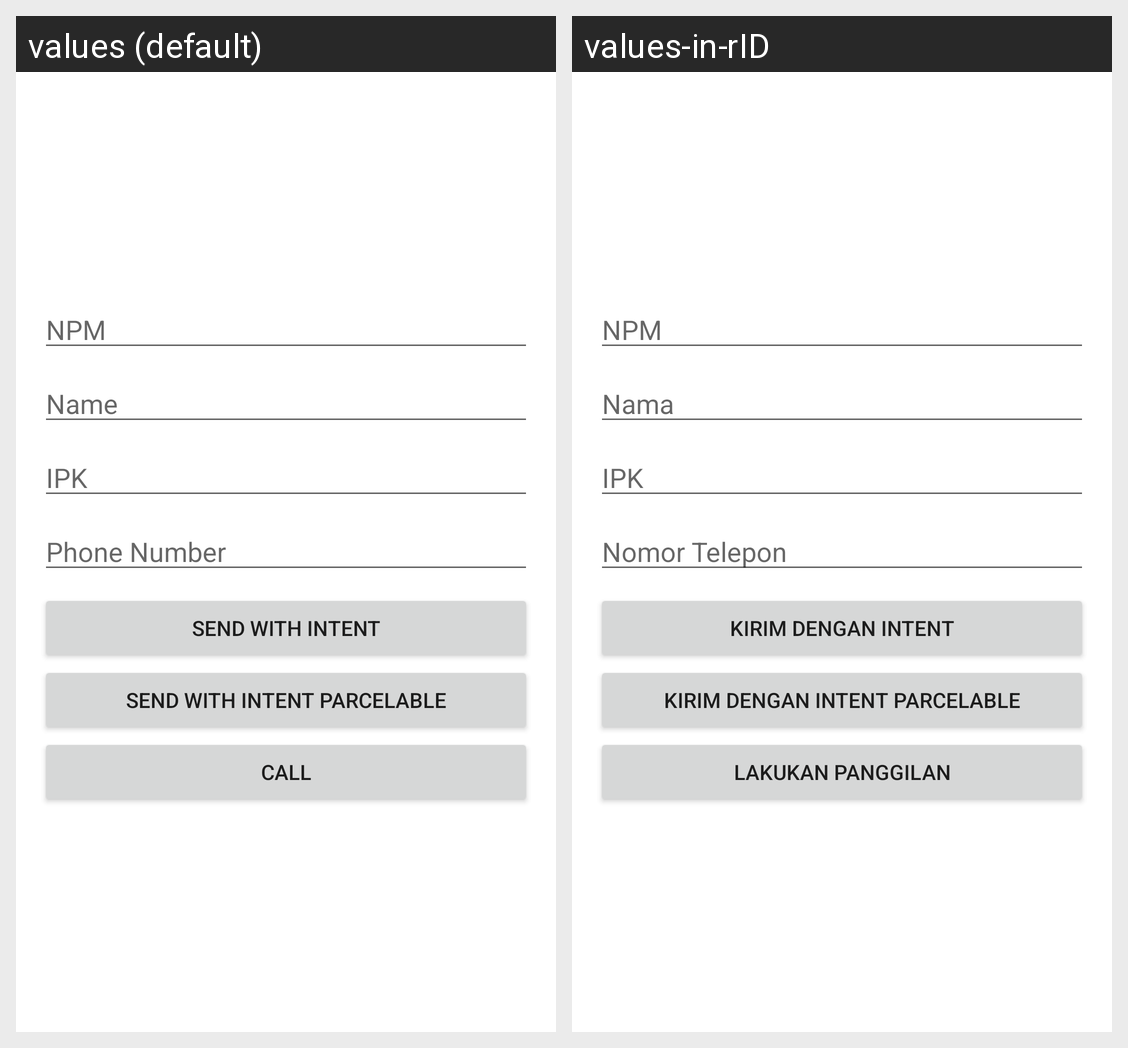

The Android screen above is rendered under two locales of the same app. Produce the string resources it draws, with the default and per-locale values.
Android screen res/layout/activity_student.xml rendered under 2 locales, left to right: values (default), values-in-rID. Device: Nexus 5 (rendered at 1080×1920; each locale shown at half size, 540×960, under a caption strip naming it); theme Theme.PraktikumAndroid13.
Strings drawn on this screen, with the default value and each locale's value (text and hints the layout hard-codes, and strings that could not be matched under every locale, appear in the picture but are not listed):

npm
  values: NPM
  values-in-rID: NPM

name
  values: Name
  values-in-rID: Nama

ipk
  values: IPK
  values-in-rID: IPK

phone_number
  values: Phone Number
  values-in-rID: Nomor Telepon

send_with_intent
  values: Send with Intent
  values-in-rID: Kirim dengan Intent

send_with_intent_parcelable
  values: Send with Intent Parcelable
  values-in-rID: Kirim dengan Intent Parcelable

call
  values: Call
  values-in-rID: Lakukan Panggilan
